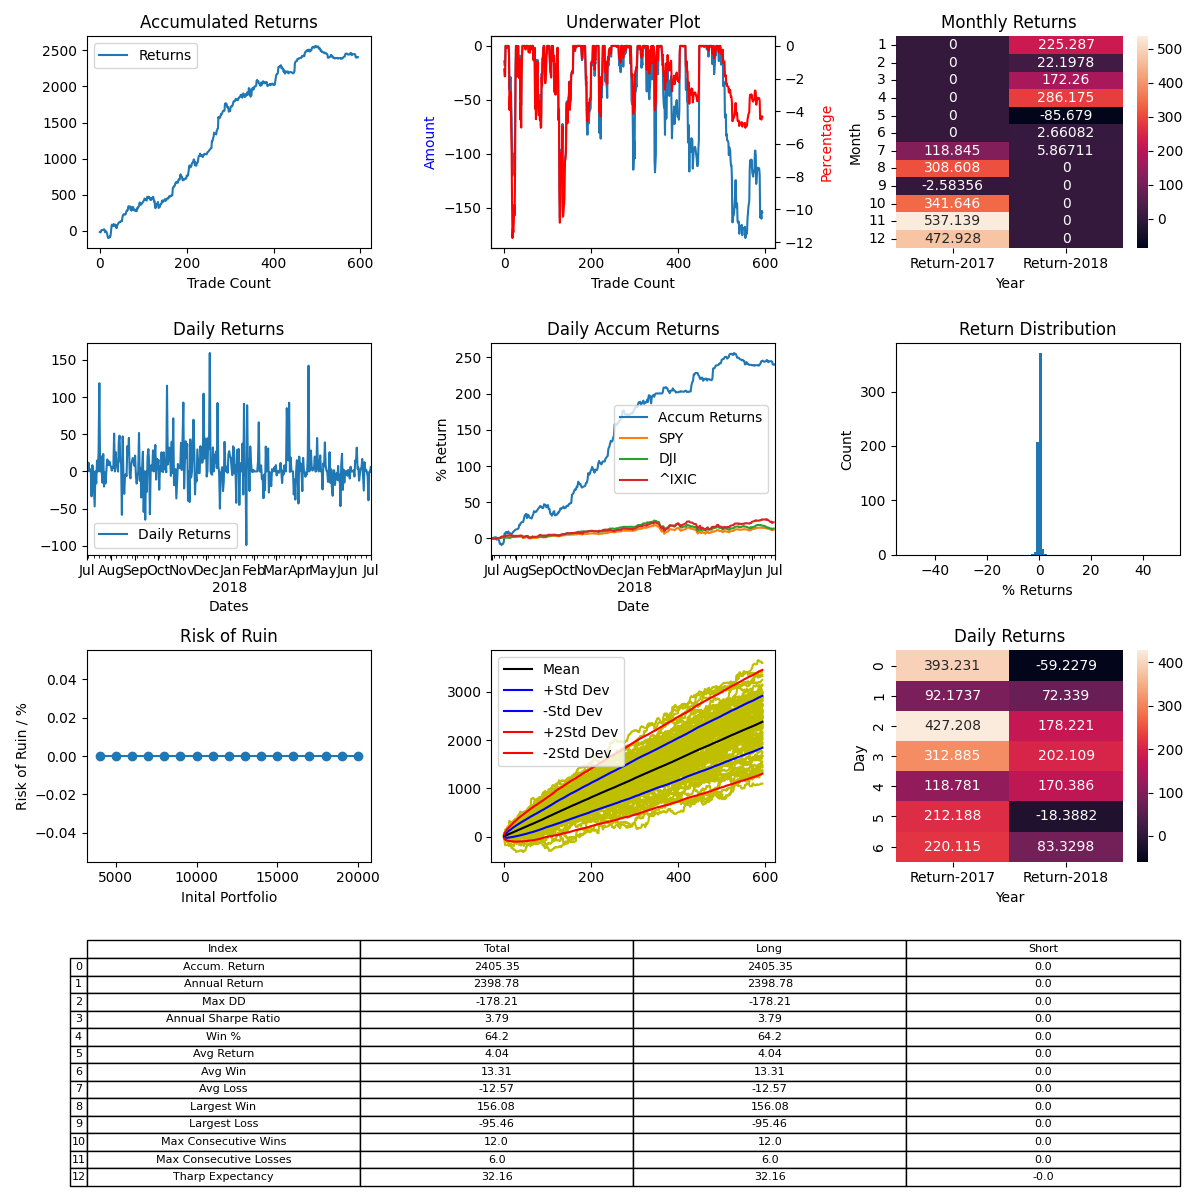

The file beside this chart, header and first rows:
, Entry Time, Exit Time, Symbol, Direction, Entry, Exit
0, 2017-07-01 07:43:00-04:00, 2017-07-01 10:42:00-04:00, BTCUSD, LONG, 2501, 2465
1, 2017-07-01 14:49:00-04:00, 2017-07-01 17:02:00-04:00, BTCUSD, LONG, 2419, 2409
2, 2017-07-01 19:46:00-04:00, 2017-07-01 19:46:00-04:00, BTCUSD, LONG, 2426, 2426
3, 2017-07-01 23:48:00-04:00, 2017-07-02 08:06:00-04:00, BTCUSD, LONG, 2405, 2449
4, 2017-07-03 02:32:00-04:00, 2017-07-03 08:48:00-04:00, BTCUSD, LONG, 2493, 2522
5, 2017-07-04 09:06:00-04:00, 2017-07-04 10:46:00-04:00, BTCUSD, LONG, 2613, 2614
6, 2017-07-05 00:47:00-04:00, 2017-07-05 02:29:00-04:00, BTCUSD, LONG, 2571, 2568
7, 2017-07-05 14:17:00-04:00, 2017-07-05 23:10:00-04:00, BTCUSD, LONG, 2599, 2610
8, 2017-07-06 01:50:00-04:00, 2017-07-06 03:13:00-04:00, BTCUSD, LONG, 2600, 2606
9, 2017-07-06 11:16:00-04:00, 2017-07-06 13:49:00-04:00, BTCUSD, LONG, 2587, 2596
10, 2017-07-06 18:08:00-04:00, 2017-07-06 19:19:00-04:00, BTCUSD, LONG, 2600, 2605
11, 2017-07-06 20:46:00-04:00, 2017-07-06 23:04:00-04:00, BTCUSD, LONG, 2606, 2589
12, 2017-07-07 04:35:00-04:00, 2017-07-07 18:30:00-04:00, BTCUSD, LONG, 2568, 2481
13, 2017-07-08 14:31:00-04:00, 2017-07-08 17:30:00-04:00, BTCUSD, LONG, 2523, 2544
14, 2017-07-09 06:32:00-04:00, 2017-07-09 09:49:00-04:00, BTCUSD, LONG, 2558, 2552
15, 2017-07-09 21:39:00-04:00, 2017-07-10 04:06:00-04:00, BTCUSD, LONG, 2503, 2515
16, 2017-07-10 11:39:00-04:00, 2017-07-10 19:45:00-04:00, BTCUSD, LONG, 2392, 2340
17, 2017-07-11 01:20:00-04:00, 2017-07-11 02:11:00-04:00, BTCUSD, LONG, 2336, 2299
18, 2017-07-11 15:16:00-04:00, 2017-07-11 21:47:00-04:00, BTCUSD, LONG, 2334, 2260
19, 2017-07-13 08:06:00-04:00, 2017-07-13 12:41:00-04:00, BTCUSD, LONG, 2386, 2333
20, 2017-07-13 15:16:00-04:00, 2017-07-13 17:17:00-04:00, BTCUSD, LONG, 2320, 2334
21, 2017-07-14 03:17:00-04:00, 2017-07-14 07:52:00-04:00, BTCUSD, LONG, 2341, 2335
22, 2017-07-14 13:04:00-04:00, 2017-07-14 15:32:00-04:00, BTCUSD, LONG, 2188, 2201
23, 2017-07-14 15:55:00-04:00, 2017-07-14 20:03:00-04:00, BTCUSD, LONG, 2200, 2224
24, 2017-07-16 06:32:00-04:00, 2017-07-16 07:22:00-04:00, BTCUSD, LONG, 1909, 1897
25, 2017-07-16 18:53:00-04:00, 2017-07-16 21:36:00-04:00, BTCUSD, LONG, 1899, 1959
26, 2017-07-17 11:42:00-04:00, 2017-07-17 16:53:00-04:00, BTCUSD, LONG, 2072, 2184
27, 2017-07-17 23:45:00-04:00, 2017-07-18 08:26:00-04:00, BTCUSD, LONG, 2163, 2303
28, 2017-07-19 21:34:00-04:00, 2017-07-20 02:15:00-04:00, BTCUSD, LONG, 2297, 2344
29, 2017-07-21 03:41:00-04:00, 2017-07-21 04:46:00-04:00, BTCUSD, LONG, 2756, 2701
30, 2017-07-21 12:04:00-04:00, 2017-07-21 13:32:00-04:00, BTCUSD, LONG, 2711, 2710
31, 2017-07-21 16:32:00-04:00, 2017-07-21 16:45:00-04:00, BTCUSD, LONG, 2624, 2638
32, 2017-07-22 03:33:00-04:00, 2017-07-22 06:06:00-04:00, BTCUSD, LONG, 2744, 2808
33, 2017-07-23 17:46:00-04:00, 2017-07-23 18:45:00-04:00, BTCUSD, LONG, 2777, 2726
34, 2017-07-23 21:01:00-04:00, 2017-07-24 00:15:00-04:00, BTCUSD, LONG, 2766, 2760
35, 2017-07-24 11:45:00-04:00, 2017-07-24 19:09:00-04:00, BTCUSD, LONG, 2762, 2758
36, 2017-07-25 03:52:00-04:00, 2017-07-25 04:07:00-04:00, BTCUSD, LONG, 2657, 2691
37, 2017-07-25 04:16:00-04:00, 2017-07-25 09:46:00-04:00, BTCUSD, LONG, 2668, 2560
38, 2017-07-25 10:03:00-04:00, 2017-07-25 11:15:00-04:00, BTCUSD, LONG, 2558, 2588
39, 2017-07-27 06:21:00-04:00, 2017-07-27 12:14:00-04:00, BTCUSD, LONG, 2578, 2535
40, 2017-07-27 15:15:00-04:00, 2017-07-27 18:40:00-04:00, BTCUSD, LONG, 2564, 2648
41, 2017-07-28 12:09:00-04:00, 2017-07-28 13:50:00-04:00, BTCUSD, LONG, 2735, 2775
42, 2017-07-29 04:06:00-04:00, 2017-07-29 05:20:00-04:00, BTCUSD, LONG, 2733, 2756
43, 2017-07-30 03:18:00-04:00, 2017-07-30 09:33:00-04:00, BTCUSD, LONG, 2629, 2664
44, 2017-07-31 04:46:00-04:00, 2017-07-31 11:02:00-04:00, BTCUSD, LONG, 2749, 2766
45, 2017-07-31 12:11:00-04:00, 2017-07-31 13:35:00-04:00, BTCUSD, LONG, 2773, 2780
46, 2017-08-01 01:04:00-04:00, 2017-08-01 02:11:00-04:00, BTCUSD, LONG, 2880, 2898
47, 2017-08-02 20:37:00-04:00, 2017-08-02 22:48:00-04:00, BTCUSD, LONG, 2711, 2714
48, 2017-08-03 06:34:00-04:00, 2017-08-03 13:05:00-04:00, BTCUSD, LONG, 2738, 2760
49, 2017-08-03 20:40:00-04:00, 2017-08-03 22:30:00-04:00, BTCUSD, LONG, 2790, 2783
50, 2017-08-04 05:19:00-04:00, 2017-08-04 05:50:00-04:00, BTCUSD, LONG, 2837, 2850
51, 2017-08-04 13:38:00-04:00, 2017-08-04 13:48:00-04:00, BTCUSD, LONG, 2853, 2855
52, 2017-08-05 12:00:00-04:00, 2017-08-07 13:45:00-04:00, BTCUSD, LONG, 3191, 3353
53, 2017-08-07 16:15:00-04:00, 2017-08-08 06:00:00-04:00, BTCUSD, LONG, 3356, 3443
54, 2017-08-08 15:15:00-04:00, 2017-08-08 19:00:00-04:00, BTCUSD, LONG, 3428, 3455
55, 2017-08-09 10:30:00-04:00, 2017-08-09 11:45:00-04:00, BTCUSD, LONG, 3255, 3289
56, 2017-08-09 20:15:00-04:00, 2017-08-09 23:00:00-04:00, BTCUSD, LONG, 3352, 3336
57, 2017-08-10 05:30:00-04:00, 2017-08-10 05:45:00-04:00, BTCUSD, LONG, 3413, 3413
58, 2017-08-10 10:30:00-04:00, 2017-08-10 12:15:00-04:00, BTCUSD, LONG, 3434, 3440
59, 2017-08-10 15:15:00-04:00, 2017-08-10 16:30:00-04:00, BTCUSD, LONG, 3424, 3416
... 535 more rows
